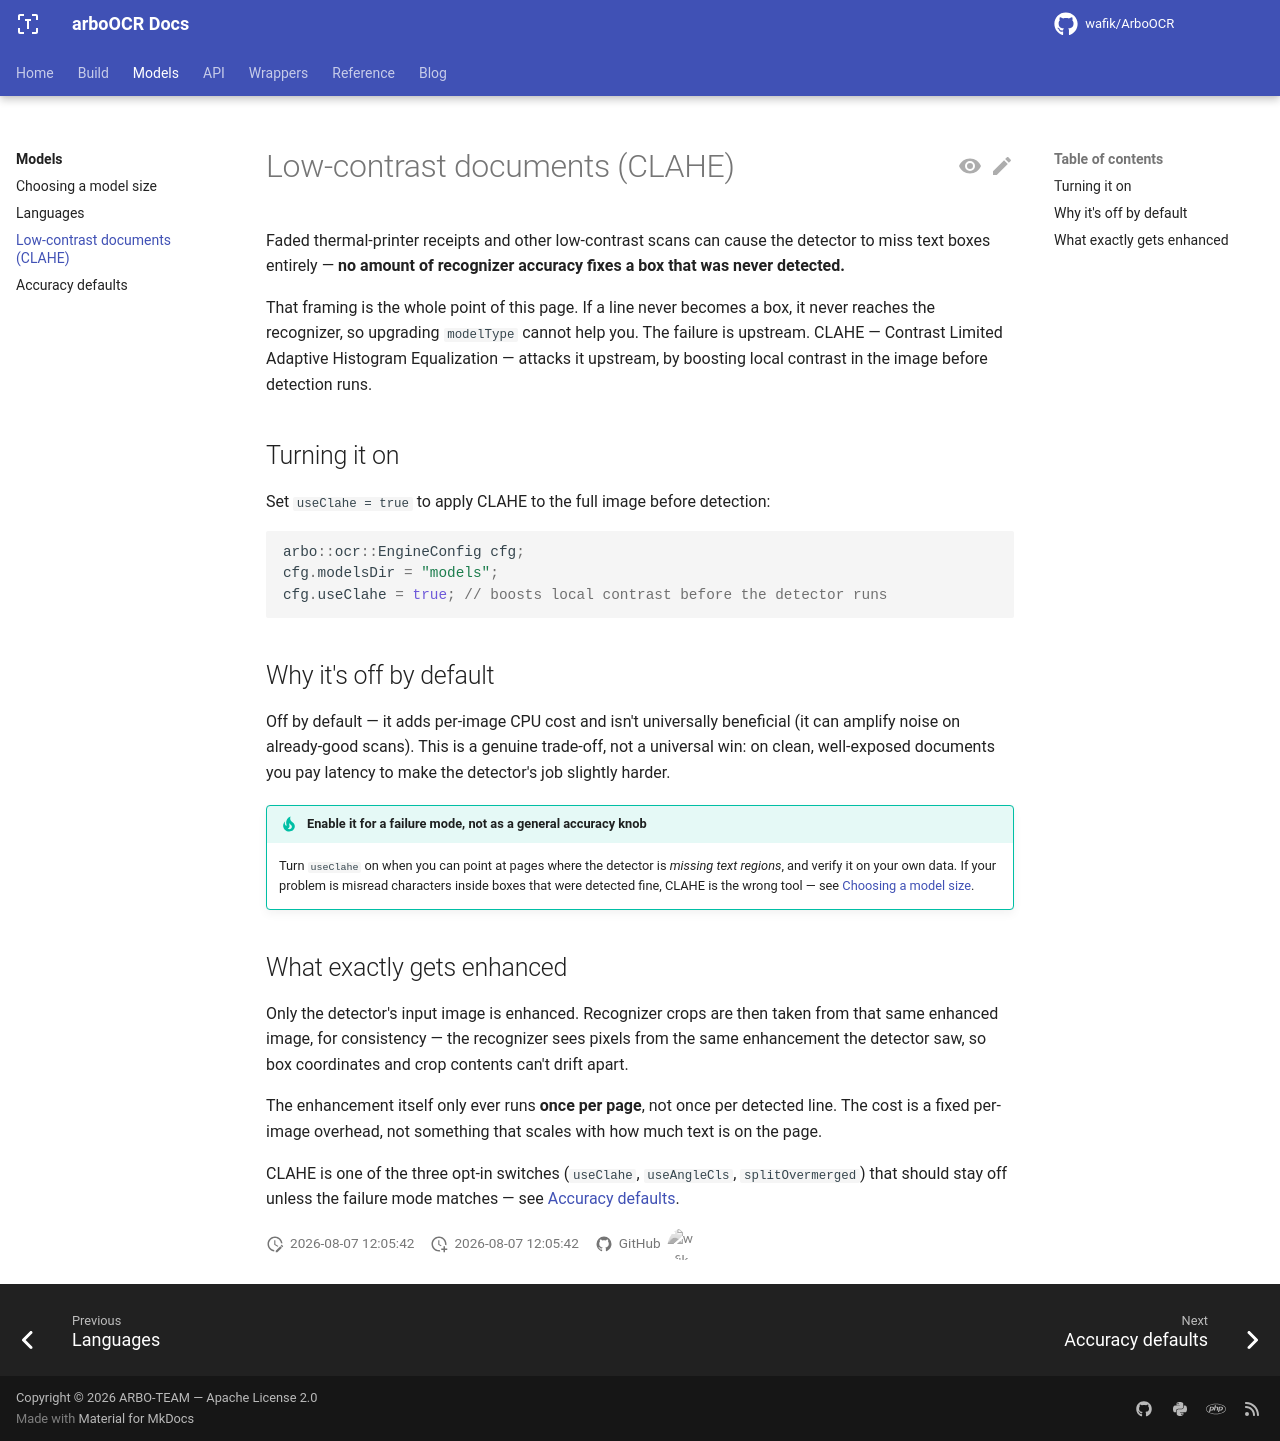

repository: ARBO-TEAM/arbo-ocr-docs · page: main/models/clahe/index.html · generator: mkdocs

---
title: Low-contrast documents (CLAHE)
---

# Low-contrast documents (CLAHE)

Faded thermal-printer receipts and other low-contrast scans can cause the
detector to miss text boxes entirely — **no amount of recognizer accuracy fixes
a box that was never detected.**

That framing is the whole point of this page. If a line never becomes a box, it
never reaches the recognizer, so upgrading `modelType` cannot help you. The
failure is upstream. CLAHE — Contrast Limited Adaptive Histogram Equalization —
attacks it upstream, by boosting local contrast in the image before detection
runs.

## Turning it on

Set `useClahe = true` to apply CLAHE to the full image before detection:

```cpp
arbo::ocr::EngineConfig cfg;
cfg.modelsDir = "models";
cfg.useClahe = true; // boosts local contrast before the detector runs
```

## Why it's off by default

Off by default — it adds per-image CPU cost and isn't universally beneficial
(it can amplify noise on already-good scans). This is a genuine trade-off, not
a universal win: on clean, well-exposed documents you pay latency to make the
detector's job slightly harder.

!!! tip "Enable it for a failure mode, not as a general accuracy knob"

    Turn `useClahe` on when you can point at pages where the detector is
    *missing text regions*, and verify it on your own data. If your problem is
    misread characters inside boxes that were detected fine, CLAHE is the wrong
    tool — see [Choosing a model size](sizes.md).

## What exactly gets enhanced

Only the detector's input image is enhanced. Recognizer crops are then taken
from that same enhanced image, for consistency — the recognizer sees pixels
from the same enhancement the detector saw, so box coordinates and crop
contents can't drift apart.

The enhancement itself only ever runs **once per page**, not once per detected
line. The cost is a fixed per-image overhead, not something that scales with
how much text is on the page.

CLAHE is one of the three opt-in switches (`useClahe`, `useAngleCls`,
`splitOvermerged`) that should stay off unless the failure mode matches — see
[Accuracy defaults](accuracy-defaults.md).
